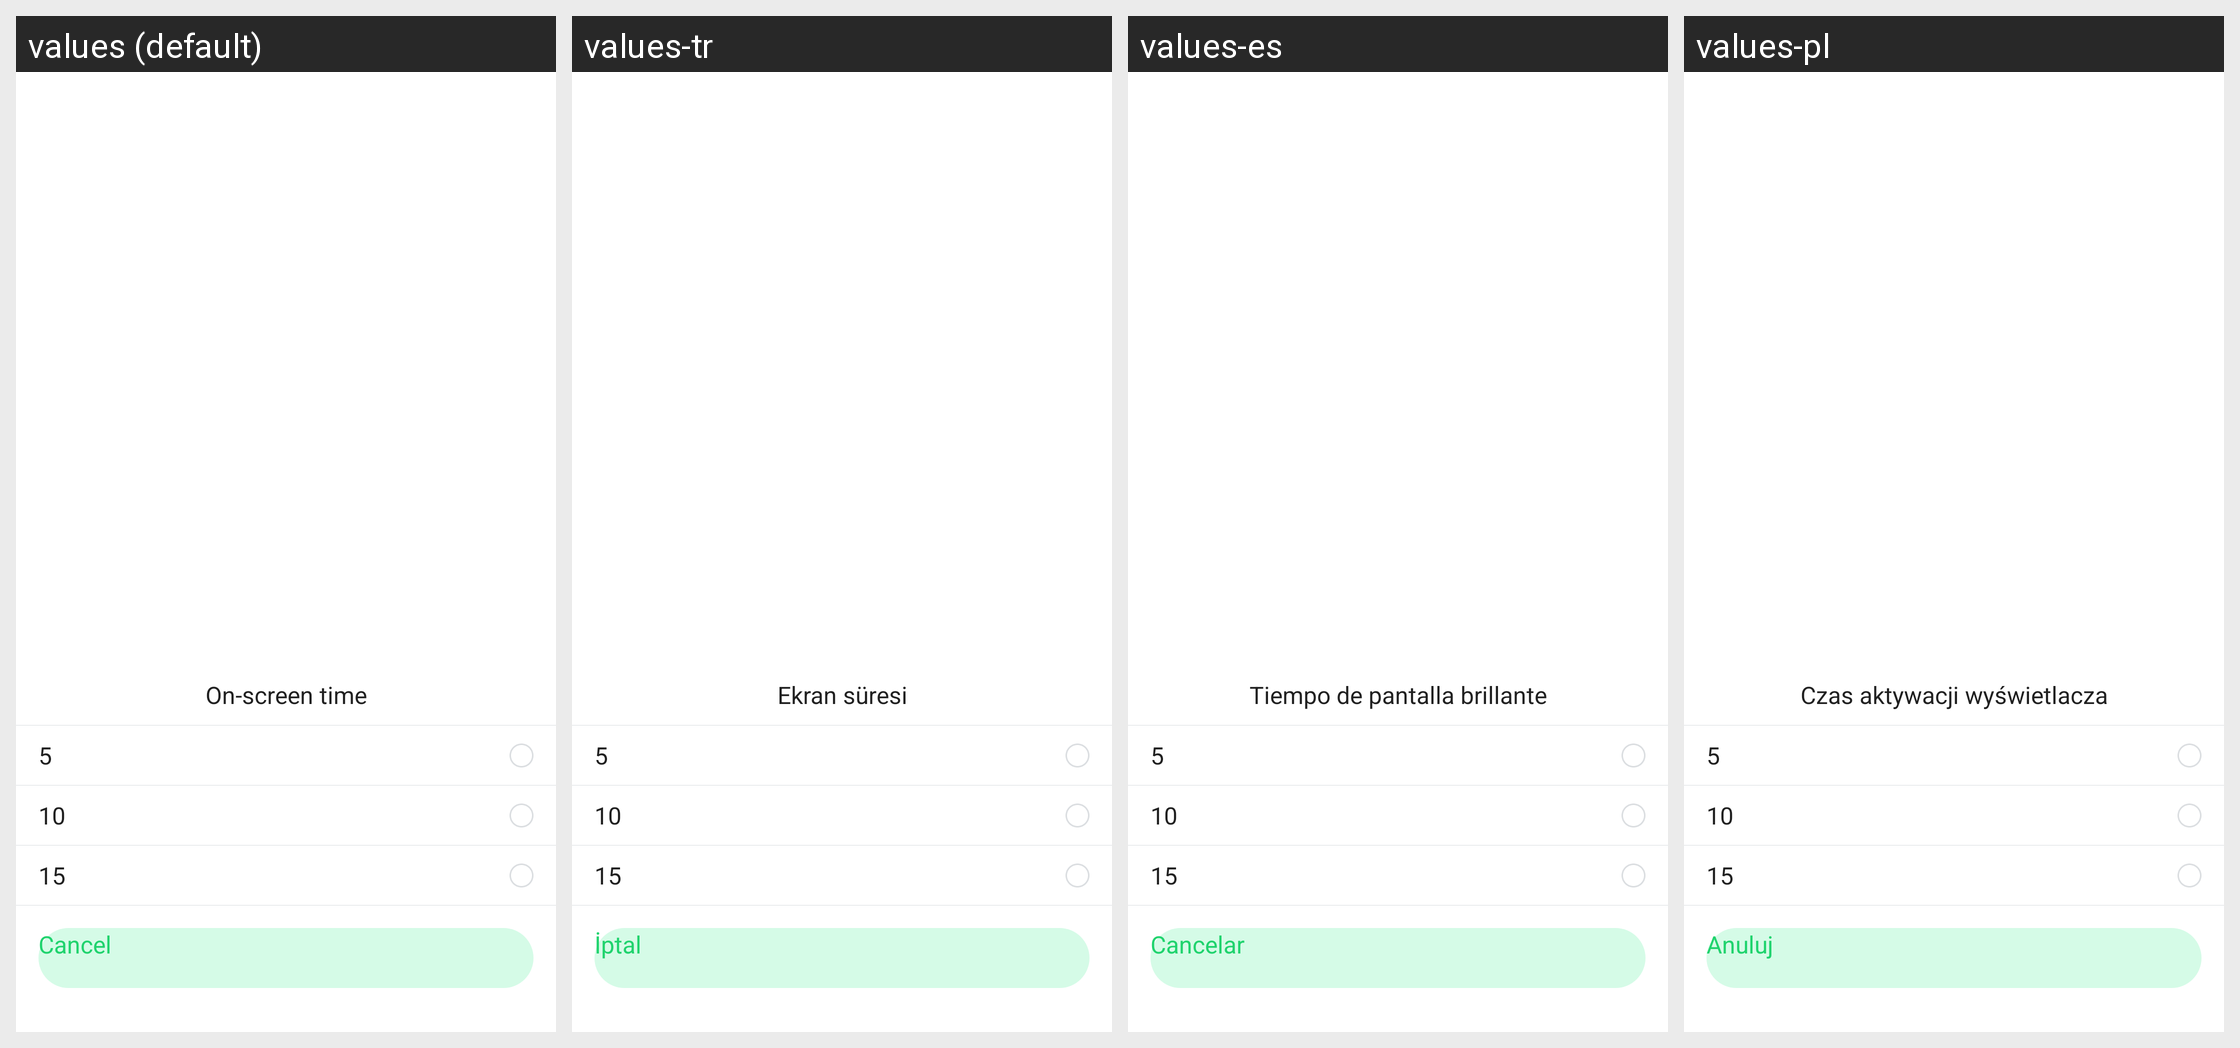

Strings drawn on this Android screen and how each of the app's shown locales translates them:
Android screen res/layout/off_screen_time_dialog.xml rendered under 4 locales, left to right: values (default), values-tr, values-es, values-pl. Device: Nexus 5 (rendered at 1080×1920; each locale shown at half size, 540×960, under a caption strip naming it); theme AppTheme.
Other locales in the repository, not shown: values-af, values-am, values-ar, values-az, values-be, values-bg, values-bn, values-bs, values-ca, values-cs, values-da, values-de, values-el, values-en-rGB, values-es-rUS, values-et, values-eu, values-fa, values-fi, values-fr, values-fr-rCA, values-gl, values-gu, values-hi, values-hi-rIN, values-hr, values-hu, values-hy, values-in, values-is, values-it, values-iw, values-ja, values-ka, values-kk, values-km, values-kn, values-ko, values-ky, values-lo, values-lt, values-lv, values-mk, values-ml, values-mn, values-mr, values-ms, values-my, values-nb, values-ne, values-nl, values-pa, values-pt, values-pt-rPT, values-ro, values-ru, values-si, values-sk, values-sl, values-sq, values-sr, values-sv, values-sw, values-ta, values-te, values-th, values-tl, values-uk, values-ur, values-uz, values-vi, values-zh-rCN, values-zh-rHK, values-zh-rMO, values-zh-rTW, values-zu.
Strings drawn on this screen, with the default value and each locale's value (text and hints the layout hard-codes, and strings that could not be matched under every locale, appear in the picture but are not listed):

off_screen_time
  values: On-screen time
  values-tr: Ekran süresi
  values-es: Tiempo de pantalla brillante
  values-pl: Czas aktywacji wyświetlacza

cancel
  values: Cancel
  values-tr: İptal
  values-es: Cancelar
  values-pl: Anuluj
